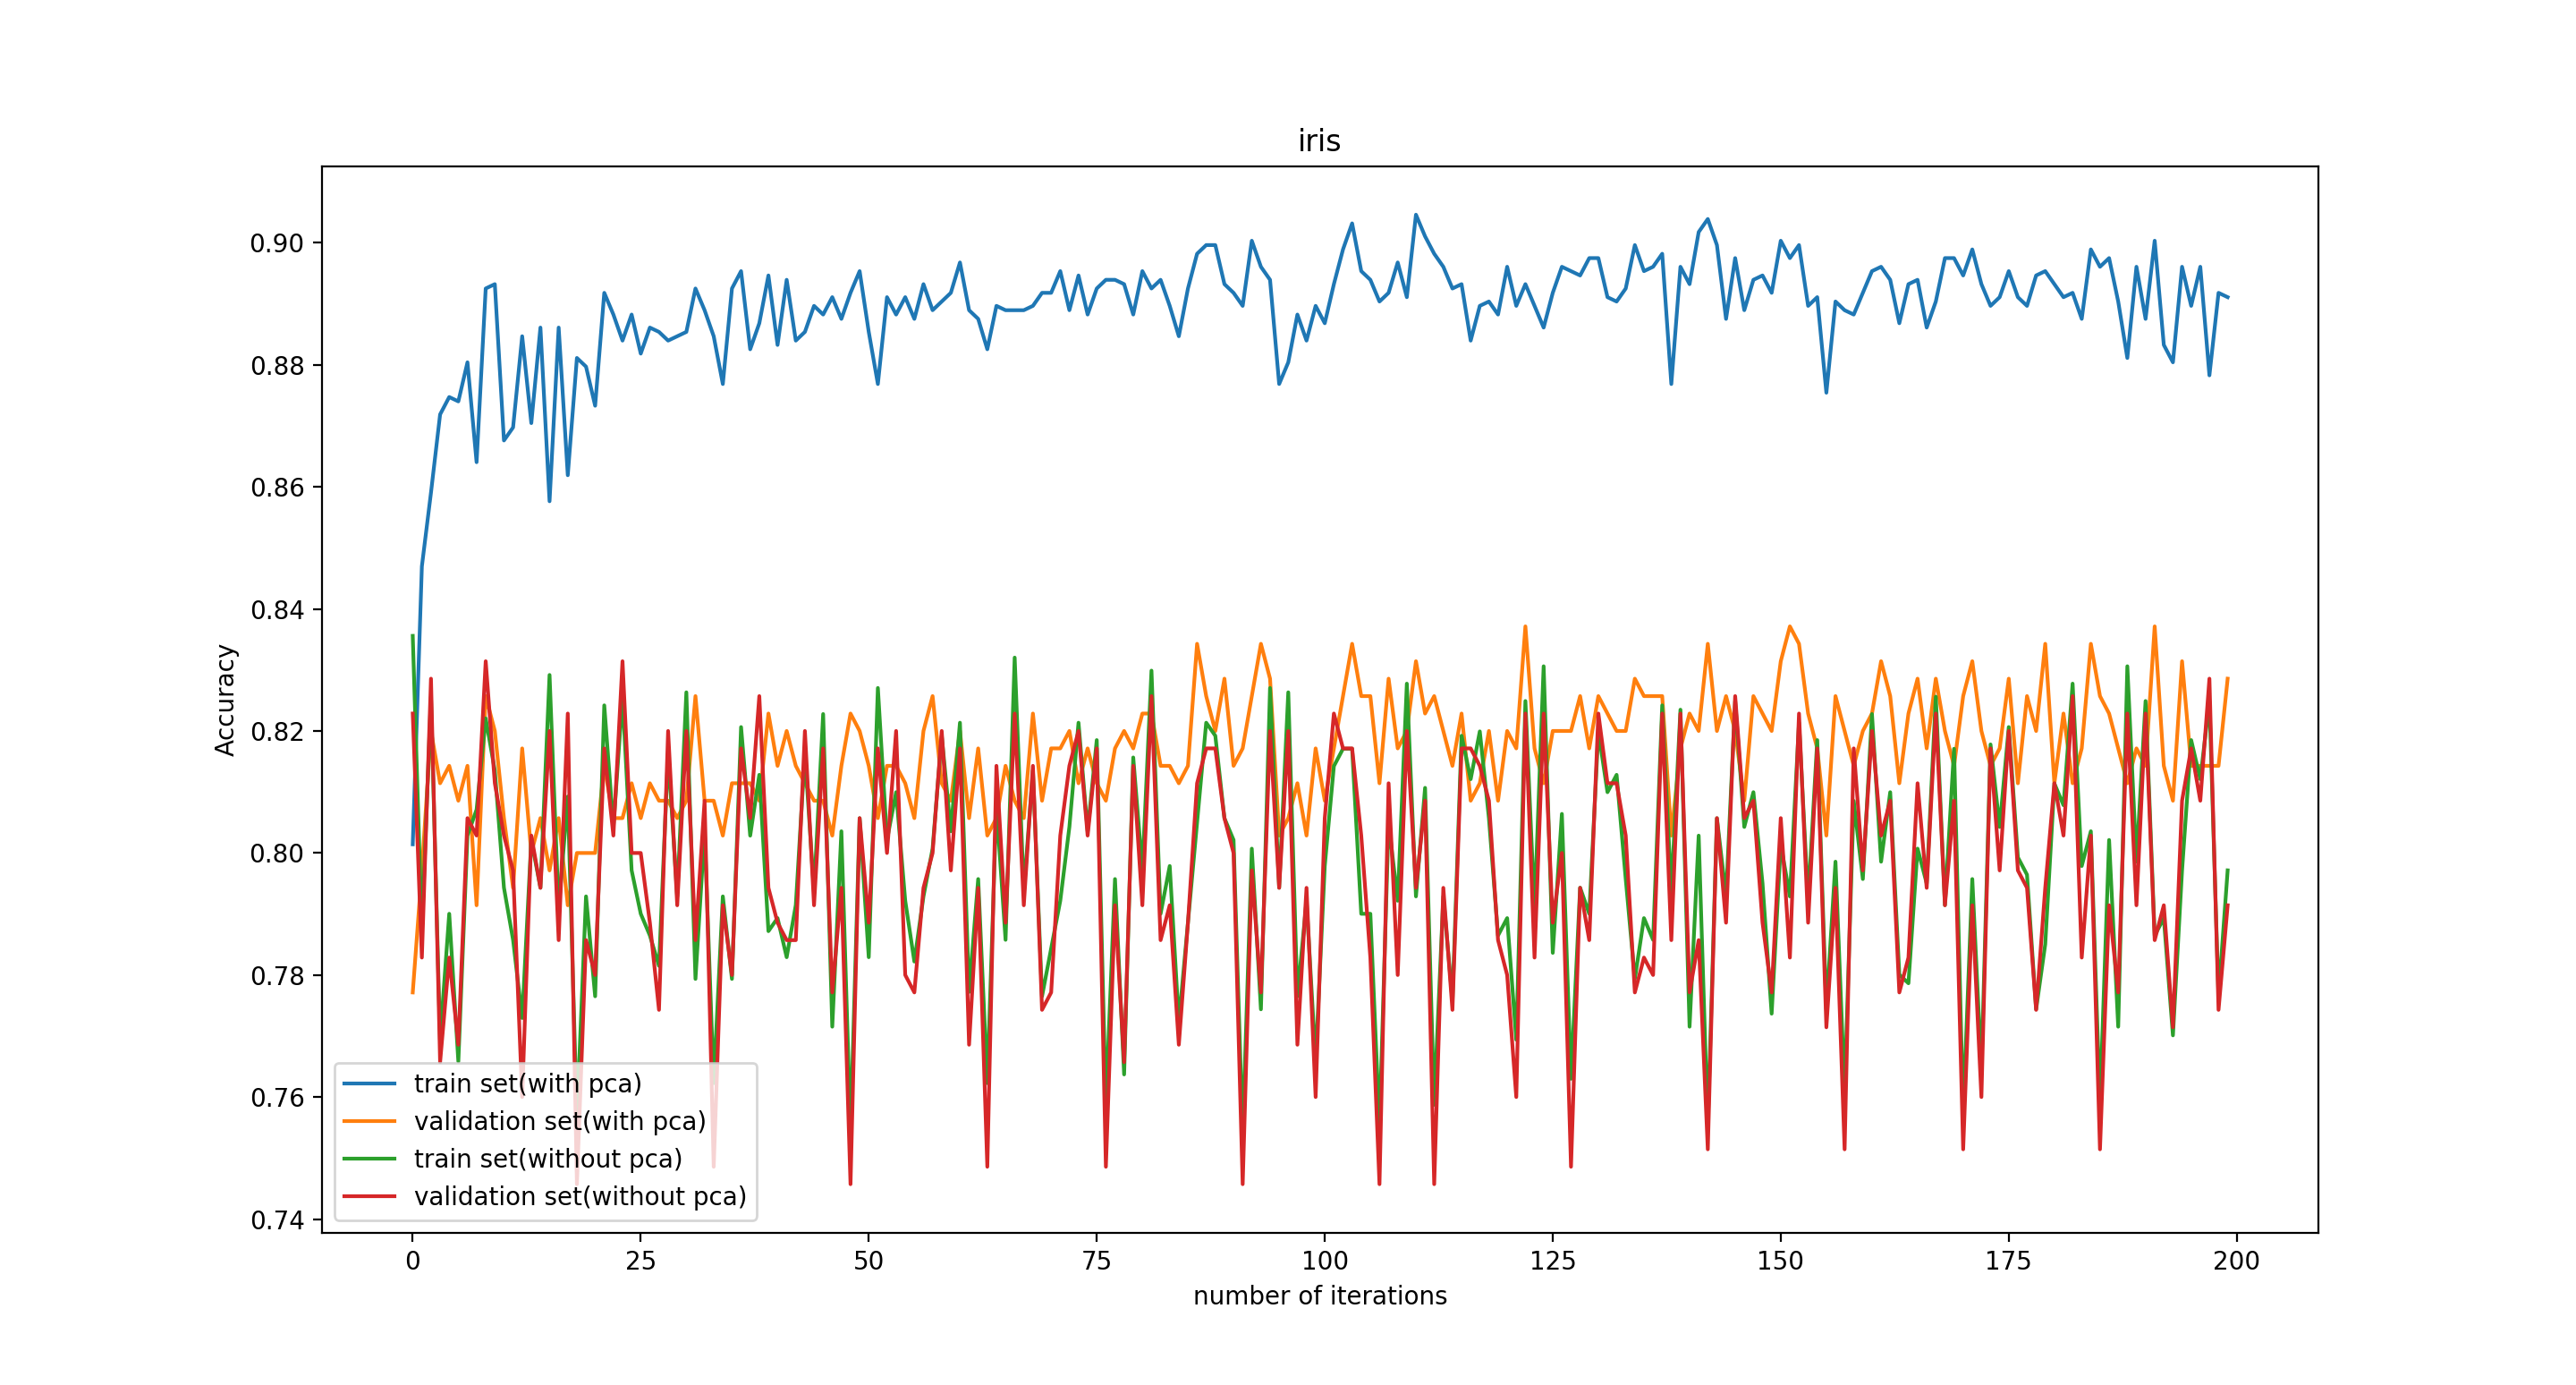

Reproduce this figure in Python.
from models import logistic, naivebayes
from models import myutility
import numpy as np
from matplotlib import pyplot as plt

datasets = ['ionosphere_cleaned','ionosphere_pca']
# datasets = ['ionosphere_cleaned']
train_accs_avg=[]*len(datasets)
test_accs_avg=[]*len(datasets)
for index, dataset in enumerate(datasets):
	print("====",dataset,"====")
	data = np.load('Datasets/'+dataset+'.npy')
	np.random.shuffle(data)
	num_samples = data.shape[0]
	data_x = data[:num_samples,:-1]
	data_y = data[:num_samples,-1]
	iteration=200
	k_fold = 5
	step = data_x.shape[0] // k_fold
	num_of_class = int(np.max(data_y)+1)
	train_acc_all= [0]*iteration
	test_acc_all=[0]*iteration
	for i in range(k_fold):
		train_accs = []
		test_accs = []
		test_x, test_y = data_x[i:i+step], data_y[i:i+step]
		train_x, train_y = np.concatenate((data_x[0:i], \
				data_x[i+step:]), axis=0), \
			myutility.convertToOneHot(np.concatenate((data_y[0:i], \
				data_y[i+step:]), axis=0), num_of_class)
		LR = logistic.logistic_regression(train_x.shape[1], train_y.shape[1], max_iter=1000,thres=0.05,lr=0.001)
		for i in range(iteration):
			LR.fit(train_x, train_y)
			train_predict_y = LR.predict(train_x)
			# if i == 0:
			# 	print(train_predict_y.shape)
			# 	print(train_y.shape)
			# 	print(train_predict_y == train_y)
			test_predict_y = LR.predict(test_x)
			train_acc = np.sum(np.argmax(train_y, axis=1) == train_predict_y) / train_y.shape[0]
			test_acc = np.sum(test_y == test_predict_y) / test_y.shape[0]
			train_accs.append(train_acc)
			test_accs.append(test_acc)
			# print(train_accs)
		train_acc_all = [train_acc_all[i] + train_accs[i] for i in range(len(train_accs))]
		test_acc_all = [test_acc_all[i] + test_accs[i] for i in range(len(test_accs))]

	train_acc_avg= [e/k_fold for e in train_acc_all]
	# train_accs_avg.append(train_acc_avg)
	test_acc_avg = [e/k_fold for e in test_acc_all ]

	test_accs_avg.append(test_acc_avg)
	train_accs_avg.append(train_acc_avg)

print(len(test_accs_avg))
# fig, axes= plt.subplots(1,1,figsize=(10,10))
plt.plot(train_accs_avg[0],label="train set")
plt.plot(test_accs_avg[0],label='validation set')
plt.plot(train_accs_avg[1],label="train set")
plt.plot(test_accs_avg[1],label='validation set')
plt.legend(['train set(with pca)','validation set(with pca)','train set(without pca)','validation set(without pca)'])
plt.xlabel('number of iterations')
plt.ylabel('Accuracy')
plt.title('iris')
#
# axes[0,1].plot(train_accs_avg[1],label='train set')
# axes[0,1].plot(test_accs_avg[1],label='validation set')
# axes[0,1].legend(['train set','validation set'])
# axes[0,1].set_xlabel('number of iterations')
# axes[0,1].set_ylabel('Accuracy')
# axes[0,1].set_title('car')
#
# axes[1,0].plot(train_accs_avg[2],label='train set')
# axes[1,0].plot(test_accs_avg[2],label='validation set')
# axes[1,0].legend(['train set','validation set'])
# axes[1,0].set_xlabel('number of iterations')
# axes[1,0].set_ylabel('Accuracy')
# axes[1,0].set_title('adult')
#
#
# axes[1,1].plot(train_accs_avg[3],label='train set')
# axes[1,1].plot(test_accs_avg[3],label='validation set')
# axes[1,1].legend(['train set','validation set'])
# axes[1,1].set_xlabel('number of iterations')
# axes[1,1].set_ylabel('Accuracy')
# axes[1,1].set_title('inosphere')

plt.show()
